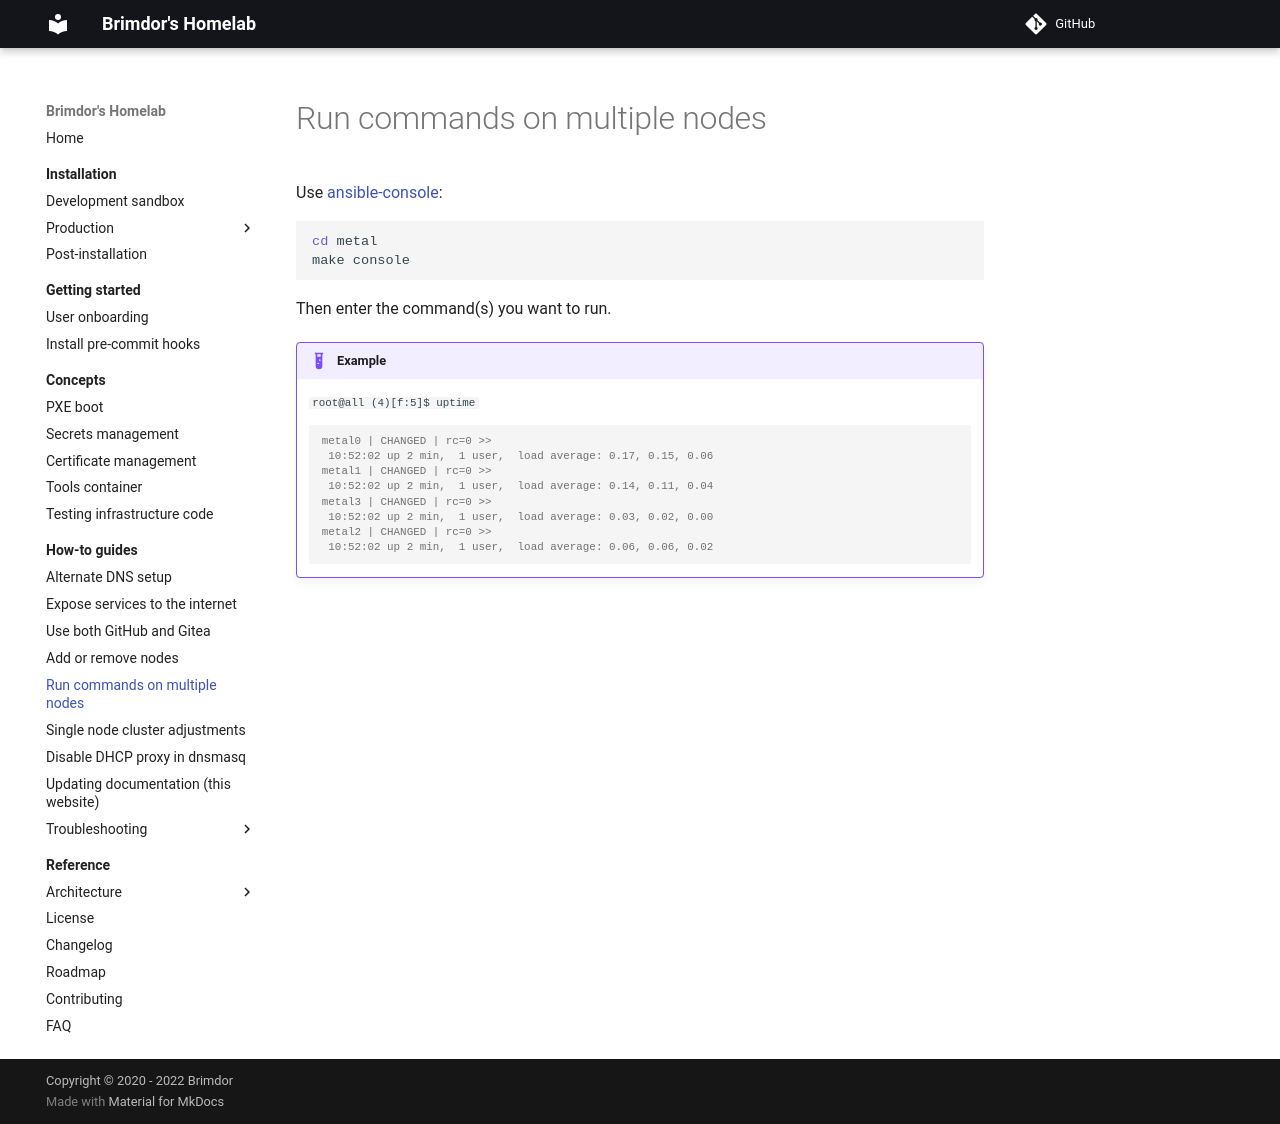

repository: brimdor/homelab-docs · page: how-to-guides/run-commands-on-multiple-nodes/index.html · generator: mkdocs

# Run commands on multiple nodes

Use [ansible-console](https://docs.ansible.com/ansible/latest/cli/ansible-console.html):

```sh
cd metal
make console
```

Then enter the command(s) you want to run.

!!! example

    `root@all (4)[f:5]$ uptime`

    ```console
    metal0 | CHANGED | rc=0 >>
     10:52:02 up 2 min,  1 user,  load average: 0.17, 0.15, 0.06
    metal1 | CHANGED | rc=0 >>
     10:52:02 up 2 min,  1 user,  load average: 0.14, 0.11, 0.04
    metal3 | CHANGED | rc=0 >>
     10:52:02 up 2 min,  1 user,  load average: 0.03, 0.02, 0.00
    metal2 | CHANGED | rc=0 >>
     10:52:02 up 2 min,  1 user,  load average: 0.06, 0.06, 0.02
    ```
